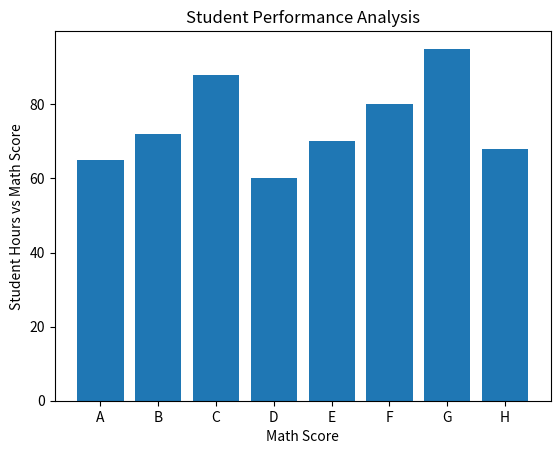

Write Python code to recreate this figure.
import pandas as pd
import matplotlib.pyplot as plt
df = pd.DataFrame({
    "Student":["A","B","C","D","E","F","G","H"],
    "Study_Hours":[2,3,4,1,2,3,5,2],
    "Math_score":[65,72,88,60,70,80,95,68]
})
print("student performance DataSet:")
print(df)
print("\nHeighest Math Score:")
print(df["Math_score"].max())
print("\nHeighest Student Hours vs Math score:")
print(pd.crosstab(df["Study_Hours"],df["Math_score"]))
plt.bar(df["Student"],df["Math_score"])
plt.xlabel("Math Score")
plt.ylabel("Student Hours vs Math Score")
plt.title("Student Performance Analysis")
plt.show()
